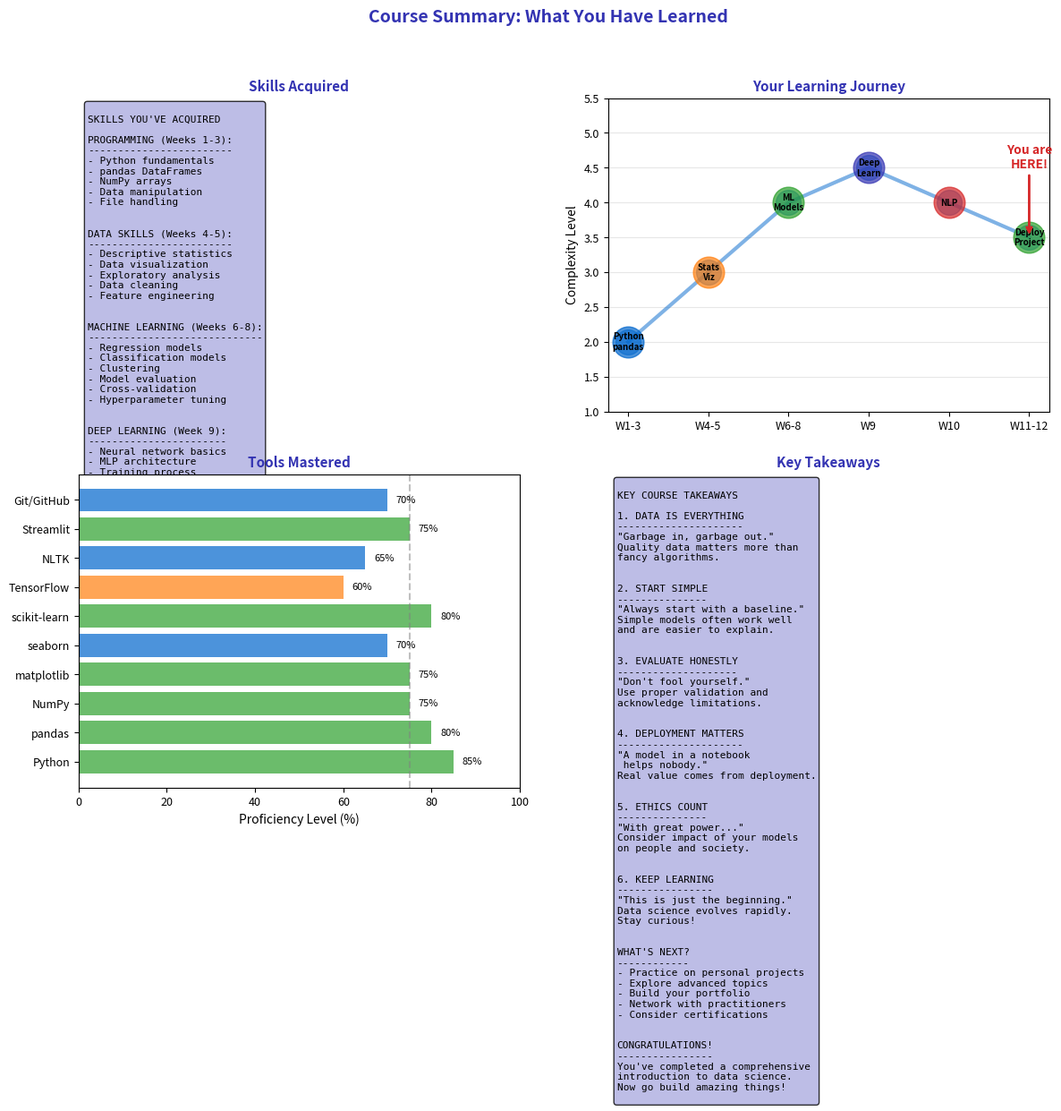

Write the Python code that produced this figure. (Note: this script raises an exception after producing the figure.)
"""Course Summary - What You've Learned"""
import matplotlib.pyplot as plt
import numpy as np
from pathlib import Path

plt.rcParams.update({
    'font.size': 10,
    'axes.labelsize': 10,
    'axes.titlesize': 11,
    'xtick.labelsize': 9,
    'ytick.labelsize': 9,
    'legend.fontsize': 9,
    'figure.figsize': (10, 6),
    'figure.dpi': 150
})

MLPURPLE = '#3333B2'
MLLAVENDER = '#ADADE0'
MLBLUE = '#0066CC'
MLORANGE = '#FF7F0E'
MLGREEN = '#2CA02C'
MLRED = '#D62728'

fig, axes = plt.subplots(2, 2, figsize=(14, 10))
fig.suptitle('Course Summary: What You Have Learned', fontsize=14, fontweight='bold', color=MLPURPLE)

# Plot 1: Skills acquired
ax1 = axes[0, 0]
ax1.axis('off')

skills = '''
SKILLS YOU'VE ACQUIRED

PROGRAMMING (Weeks 1-3):
------------------------
- Python fundamentals
- pandas DataFrames
- NumPy arrays
- Data manipulation
- File handling


DATA SKILLS (Weeks 4-5):
------------------------
- Descriptive statistics
- Data visualization
- Exploratory analysis
- Data cleaning
- Feature engineering


MACHINE LEARNING (Weeks 6-8):
-----------------------------
- Regression models
- Classification models
- Clustering
- Model evaluation
- Cross-validation
- Hyperparameter tuning


DEEP LEARNING (Week 9):
-----------------------
- Neural network basics
- MLP architecture
- Training process
- Overfitting prevention


NLP (Week 10):
--------------
- Text preprocessing
- Bag of Words/TF-IDF
- Word embeddings
- Sentiment analysis


DEPLOYMENT (Week 11):
---------------------
- Model serialization
- API development
- Streamlit apps
- Cloud deployment


PROFESSIONAL (Week 12):
-----------------------
- Project management
- Presentation skills
- Ethics awareness
- Documentation
'''

ax1.text(0.02, 0.98, skills, transform=ax1.transAxes, fontsize=8,
         verticalalignment='top', fontfamily='monospace',
         bbox=dict(boxstyle='round', facecolor=MLLAVENDER, alpha=0.8))
ax1.set_title('Skills Acquired', fontsize=11, fontweight='bold', color=MLPURPLE)

# Plot 2: Course journey visualization
ax2 = axes[0, 1]

weeks = ['W1-3', 'W4-5', 'W6-8', 'W9', 'W10', 'W11-12']
topics = ['Python\npandas', 'Stats\nViz', 'ML\nModels', 'Deep\nLearn', 'NLP', 'Deploy\nProject']
difficulty = [2, 3, 4, 4.5, 4, 3.5]
colors = [MLBLUE, MLORANGE, MLGREEN, MLPURPLE, MLRED, MLGREEN]

# Create journey path
x = np.arange(len(weeks))
ax2.plot(x, difficulty, 'o-', markersize=20, linewidth=3, color=MLBLUE, alpha=0.5)

for i, (topic, diff, color) in enumerate(zip(topics, difficulty, colors)):
    ax2.plot(i, diff, 'o', markersize=25, color=color, alpha=0.7)
    ax2.text(i, diff, topic, ha='center', va='center', fontsize=7, fontweight='bold')

ax2.set_xticks(x)
ax2.set_xticklabels(weeks)
ax2.set_ylabel('Complexity Level')
ax2.set_ylim(1, 5.5)
ax2.set_title('Your Learning Journey', fontsize=11, fontweight='bold', color=MLPURPLE)
ax2.grid(alpha=0.3, axis='y')

# Add milestone markers
ax2.annotate('You are\nHERE!', xy=(5, 3.5), xytext=(5, 4.5),
            fontsize=10, ha='center', color=MLRED, fontweight='bold',
            arrowprops=dict(arrowstyle='->', color=MLRED, lw=2))

# Plot 3: Tools mastered
ax3 = axes[1, 0]

tools = ['Python', 'pandas', 'NumPy', 'matplotlib', 'seaborn', 'scikit-learn',
         'TensorFlow', 'NLTK', 'Streamlit', 'Git/GitHub']
proficiency = [85, 80, 75, 75, 70, 80, 60, 65, 75, 70]

y_pos = np.arange(len(tools))
colors = [MLGREEN if p >= 75 else MLBLUE if p >= 65 else MLORANGE for p in proficiency]

bars = ax3.barh(y_pos, proficiency, color=colors, alpha=0.7)
ax3.set_yticks(y_pos)
ax3.set_yticklabels(tools)
ax3.set_xlabel('Proficiency Level (%)')
ax3.set_xlim(0, 100)
ax3.axvline(x=75, color='gray', linestyle='--', alpha=0.5)
ax3.set_title('Tools Mastered', fontsize=11, fontweight='bold', color=MLPURPLE)

for bar, p in zip(bars, proficiency):
    ax3.text(p + 2, bar.get_y() + bar.get_height()/2,
             f'{p}%', va='center', fontsize=8)

# Plot 4: Key takeaways
ax4 = axes[1, 1]
ax4.axis('off')

takeaways = '''
KEY COURSE TAKEAWAYS

1. DATA IS EVERYTHING
---------------------
"Garbage in, garbage out."
Quality data matters more than
fancy algorithms.


2. START SIMPLE
---------------
"Always start with a baseline."
Simple models often work well
and are easier to explain.


3. EVALUATE HONESTLY
--------------------
"Don't fool yourself."
Use proper validation and
acknowledge limitations.


4. DEPLOYMENT MATTERS
---------------------
"A model in a notebook
 helps nobody."
Real value comes from deployment.


5. ETHICS COUNT
---------------
"With great power..."
Consider impact of your models
on people and society.


6. KEEP LEARNING
----------------
"This is just the beginning."
Data science evolves rapidly.
Stay curious!


WHAT'S NEXT?
------------
- Practice on personal projects
- Explore advanced topics
- Build your portfolio
- Network with practitioners
- Consider certifications


CONGRATULATIONS!
----------------
You've completed a comprehensive
introduction to data science.
Now go build amazing things!
'''

ax4.text(0.02, 0.98, takeaways, transform=ax4.transAxes, fontsize=8,
         verticalalignment='top', fontfamily='monospace',
         bbox=dict(boxstyle='round', facecolor=MLLAVENDER, alpha=0.8))
ax4.set_title('Key Takeaways', fontsize=11, fontweight='bold', color=MLPURPLE)

plt.tight_layout()
plt.savefig(Path(__file__).parent / 'chart.pdf', dpi=300, bbox_inches='tight')
plt.close()
